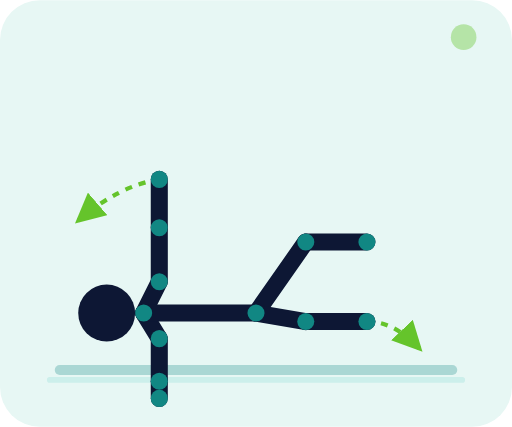
t = 0.00 s
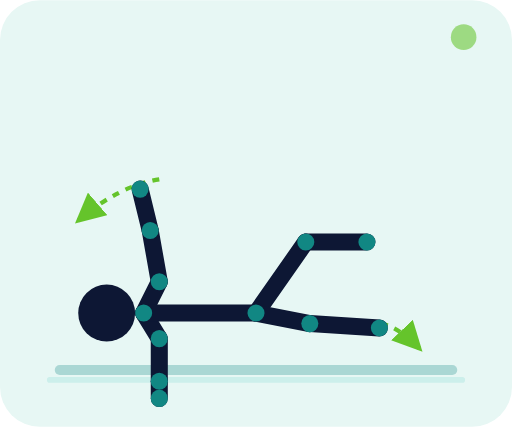
t = 0.35 s
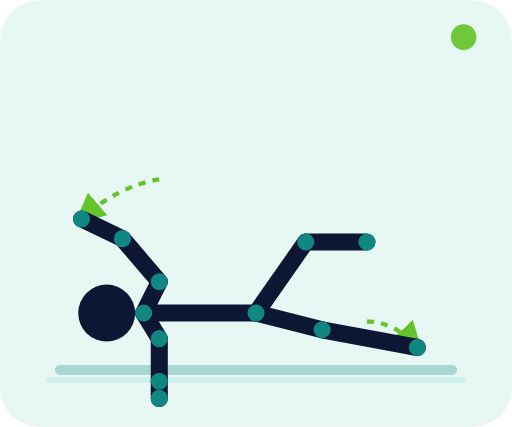
t = 1.05 s
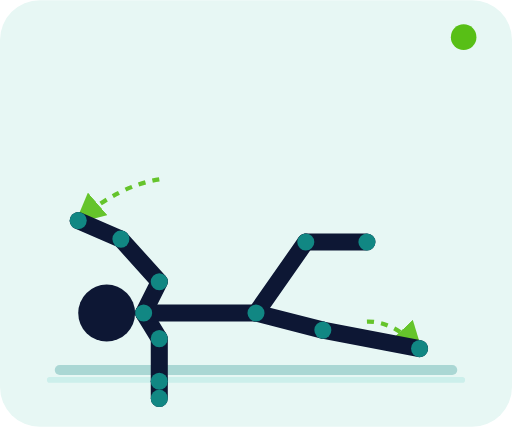
t = 1.40 s
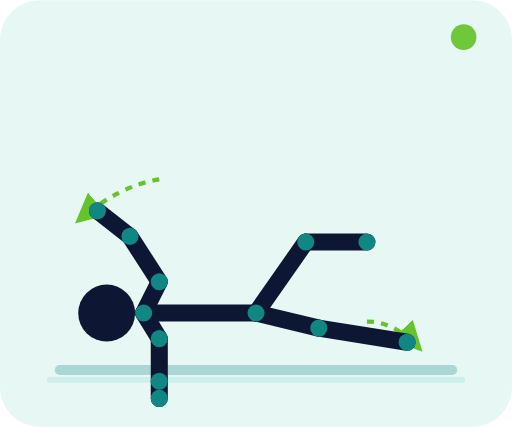
t = 1.75 s
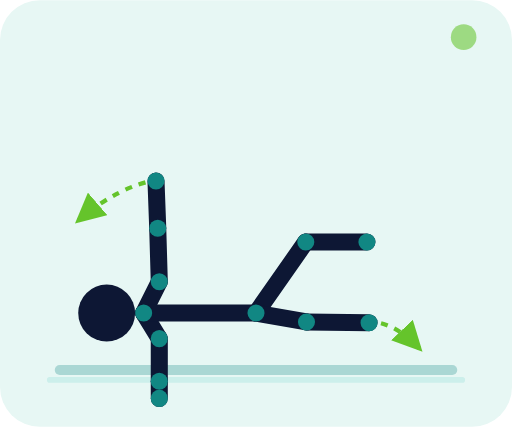
t = 2.45 s

The animated SVG that drew these frames (rendered in a browser with its animation timeline set to each time). Animation: 71 SMIL elements (animate=71); one cycle of 2.80 s, repeats indefinitely.

<svg xmlns="http://www.w3.org/2000/svg" viewBox="0 0 360 300" role="img" aria-labelledby="title desc"><title id="title">Dead bug</title><desc id="desc">Allongé, un bras et la jambe opposée s'éloignent simultanément avant de revenir.</desc><defs><marker id="arrow" markerWidth="7" markerHeight="7" refX="6" refY="3.5" orient="auto"><path d="M0 0L7 3.5L0 7z" fill="#58bf16"/></marker></defs><rect width="360" height="300" rx="28" fill="#e7f7f4"/><path d="M35 267h290" stroke="#ccefeb" stroke-width="4" stroke-linecap="round"/><path d="M112 126 Q83.5 130.5 55 155" fill="none" stroke="#58bf16" stroke-width="3" stroke-dasharray="5 5" marker-end="url(#arrow)" opacity=".9"/><path d="M258 226 Q276.5 225.5 295 245" fill="none" stroke="#58bf16" stroke-width="3" stroke-dasharray="5 5" marker-end="url(#arrow)" opacity=".9"/><path d="M42 260h276" stroke="#118783" stroke-width="7" stroke-linecap="round" opacity=".28"/><g><line x1="101" y1="220" x2="112" y2="198" stroke="#0d1734" stroke-width="12" stroke-linecap="round"><animate attributeName="x1" values="101;101;101" dur="2.8s" repeatCount="indefinite" keyTimes="0;.5;1" calcMode="spline" keySplines=".4 0 .2 1;.4 0 .2 1"/><animate attributeName="y1" values="220;220;220" dur="2.8s" repeatCount="indefinite" keyTimes="0;.5;1" calcMode="spline" keySplines=".4 0 .2 1;.4 0 .2 1"/><animate attributeName="x2" values="112;112;112" dur="2.8s" repeatCount="indefinite" keyTimes="0;.5;1" calcMode="spline" keySplines=".4 0 .2 1;.4 0 .2 1"/><animate attributeName="y2" values="198;198;198" dur="2.8s" repeatCount="indefinite" keyTimes="0;.5;1" calcMode="spline" keySplines=".4 0 .2 1;.4 0 .2 1"/></line><line x1="101" y1="220" x2="112" y2="238" stroke="#0d1734" stroke-width="12" stroke-linecap="round"><animate attributeName="x1" values="101;101;101" dur="2.8s" repeatCount="indefinite" keyTimes="0;.5;1" calcMode="spline" keySplines=".4 0 .2 1;.4 0 .2 1"/><animate attributeName="y1" values="220;220;220" dur="2.8s" repeatCount="indefinite" keyTimes="0;.5;1" calcMode="spline" keySplines=".4 0 .2 1;.4 0 .2 1"/><animate attributeName="x2" values="112;112;112" dur="2.8s" repeatCount="indefinite" keyTimes="0;.5;1" calcMode="spline" keySplines=".4 0 .2 1;.4 0 .2 1"/><animate attributeName="y2" values="238;238;238" dur="2.8s" repeatCount="indefinite" keyTimes="0;.5;1" calcMode="spline" keySplines=".4 0 .2 1;.4 0 .2 1"/></line><line x1="101" y1="220" x2="180" y2="220" stroke="#0d1734" stroke-width="12" stroke-linecap="round"><animate attributeName="x1" values="101;101;101" dur="2.8s" repeatCount="indefinite" keyTimes="0;.5;1" calcMode="spline" keySplines=".4 0 .2 1;.4 0 .2 1"/><animate attributeName="y1" values="220;220;220" dur="2.8s" repeatCount="indefinite" keyTimes="0;.5;1" calcMode="spline" keySplines=".4 0 .2 1;.4 0 .2 1"/><animate attributeName="x2" values="180;180;180" dur="2.8s" repeatCount="indefinite" keyTimes="0;.5;1" calcMode="spline" keySplines=".4 0 .2 1;.4 0 .2 1"/><animate attributeName="y2" values="220;220;220" dur="2.8s" repeatCount="indefinite" keyTimes="0;.5;1" calcMode="spline" keySplines=".4 0 .2 1;.4 0 .2 1"/></line><line x1="112" y1="198" x2="112" y2="160" stroke="#0d1734" stroke-width="12" stroke-linecap="round"><animate attributeName="x1" values="112;112;112" dur="2.8s" repeatCount="indefinite" keyTimes="0;.5;1" calcMode="spline" keySplines=".4 0 .2 1;.4 0 .2 1"/><animate attributeName="y1" values="198;198;198" dur="2.8s" repeatCount="indefinite" keyTimes="0;.5;1" calcMode="spline" keySplines=".4 0 .2 1;.4 0 .2 1"/><animate attributeName="x2" values="112;85;112" dur="2.8s" repeatCount="indefinite" keyTimes="0;.5;1" calcMode="spline" keySplines=".4 0 .2 1;.4 0 .2 1"/><animate attributeName="y2" values="160;168;160" dur="2.8s" repeatCount="indefinite" keyTimes="0;.5;1" calcMode="spline" keySplines=".4 0 .2 1;.4 0 .2 1"/></line><line x1="112" y1="160" x2="112" y2="126" stroke="#0d1734" stroke-width="12" stroke-linecap="round"><animate attributeName="x1" values="112;85;112" dur="2.8s" repeatCount="indefinite" keyTimes="0;.5;1" calcMode="spline" keySplines=".4 0 .2 1;.4 0 .2 1"/><animate attributeName="y1" values="160;168;160" dur="2.8s" repeatCount="indefinite" keyTimes="0;.5;1" calcMode="spline" keySplines=".4 0 .2 1;.4 0 .2 1"/><animate attributeName="x2" values="112;55;112" dur="2.8s" repeatCount="indefinite" keyTimes="0;.5;1" calcMode="spline" keySplines=".4 0 .2 1;.4 0 .2 1"/><animate attributeName="y2" values="126;155;126" dur="2.8s" repeatCount="indefinite" keyTimes="0;.5;1" calcMode="spline" keySplines=".4 0 .2 1;.4 0 .2 1"/></line><line x1="112" y1="238" x2="112" y2="268" stroke="#0d1734" stroke-width="12" stroke-linecap="round"><animate attributeName="x1" values="112;112;112" dur="2.8s" repeatCount="indefinite" keyTimes="0;.5;1" calcMode="spline" keySplines=".4 0 .2 1;.4 0 .2 1"/><animate attributeName="y1" values="238;238;238" dur="2.8s" repeatCount="indefinite" keyTimes="0;.5;1" calcMode="spline" keySplines=".4 0 .2 1;.4 0 .2 1"/><animate attributeName="x2" values="112;112;112" dur="2.8s" repeatCount="indefinite" keyTimes="0;.5;1" calcMode="spline" keySplines=".4 0 .2 1;.4 0 .2 1"/><animate attributeName="y2" values="268;268;268" dur="2.8s" repeatCount="indefinite" keyTimes="0;.5;1" calcMode="spline" keySplines=".4 0 .2 1;.4 0 .2 1"/></line><line x1="112" y1="268" x2="112" y2="280" stroke="#0d1734" stroke-width="12" stroke-linecap="round"><animate attributeName="x1" values="112;112;112" dur="2.8s" repeatCount="indefinite" keyTimes="0;.5;1" calcMode="spline" keySplines=".4 0 .2 1;.4 0 .2 1"/><animate attributeName="y1" values="268;268;268" dur="2.8s" repeatCount="indefinite" keyTimes="0;.5;1" calcMode="spline" keySplines=".4 0 .2 1;.4 0 .2 1"/><animate attributeName="x2" values="112;112;112" dur="2.8s" repeatCount="indefinite" keyTimes="0;.5;1" calcMode="spline" keySplines=".4 0 .2 1;.4 0 .2 1"/><animate attributeName="y2" values="280;280;280" dur="2.8s" repeatCount="indefinite" keyTimes="0;.5;1" calcMode="spline" keySplines=".4 0 .2 1;.4 0 .2 1"/></line><line x1="180" y1="220" x2="215" y2="170" stroke="#0d1734" stroke-width="12" stroke-linecap="round"><animate attributeName="x1" values="180;180;180" dur="2.8s" repeatCount="indefinite" keyTimes="0;.5;1" calcMode="spline" keySplines=".4 0 .2 1;.4 0 .2 1"/><animate attributeName="y1" values="220;220;220" dur="2.8s" repeatCount="indefinite" keyTimes="0;.5;1" calcMode="spline" keySplines=".4 0 .2 1;.4 0 .2 1"/><animate attributeName="x2" values="215;215;215" dur="2.8s" repeatCount="indefinite" keyTimes="0;.5;1" calcMode="spline" keySplines=".4 0 .2 1;.4 0 .2 1"/><animate attributeName="y2" values="170;170;170" dur="2.8s" repeatCount="indefinite" keyTimes="0;.5;1" calcMode="spline" keySplines=".4 0 .2 1;.4 0 .2 1"/></line><line x1="215" y1="170" x2="258" y2="170" stroke="#0d1734" stroke-width="12" stroke-linecap="round"><animate attributeName="x1" values="215;215;215" dur="2.8s" repeatCount="indefinite" keyTimes="0;.5;1" calcMode="spline" keySplines=".4 0 .2 1;.4 0 .2 1"/><animate attributeName="y1" values="170;170;170" dur="2.8s" repeatCount="indefinite" keyTimes="0;.5;1" calcMode="spline" keySplines=".4 0 .2 1;.4 0 .2 1"/><animate attributeName="x2" values="258;258;258" dur="2.8s" repeatCount="indefinite" keyTimes="0;.5;1" calcMode="spline" keySplines=".4 0 .2 1;.4 0 .2 1"/><animate attributeName="y2" values="170;170;170" dur="2.8s" repeatCount="indefinite" keyTimes="0;.5;1" calcMode="spline" keySplines=".4 0 .2 1;.4 0 .2 1"/></line><line x1="180" y1="220" x2="215" y2="226" stroke="#0d1734" stroke-width="12" stroke-linecap="round"><animate attributeName="x1" values="180;180;180" dur="2.8s" repeatCount="indefinite" keyTimes="0;.5;1" calcMode="spline" keySplines=".4 0 .2 1;.4 0 .2 1"/><animate attributeName="y1" values="220;220;220" dur="2.8s" repeatCount="indefinite" keyTimes="0;.5;1" calcMode="spline" keySplines=".4 0 .2 1;.4 0 .2 1"/><animate attributeName="x2" values="215;227;215" dur="2.8s" repeatCount="indefinite" keyTimes="0;.5;1" calcMode="spline" keySplines=".4 0 .2 1;.4 0 .2 1"/><animate attributeName="y2" values="226;232;226" dur="2.8s" repeatCount="indefinite" keyTimes="0;.5;1" calcMode="spline" keySplines=".4 0 .2 1;.4 0 .2 1"/></line><line x1="215" y1="226" x2="258" y2="226" stroke="#0d1734" stroke-width="12" stroke-linecap="round"><animate attributeName="x1" values="215;227;215" dur="2.8s" repeatCount="indefinite" keyTimes="0;.5;1" calcMode="spline" keySplines=".4 0 .2 1;.4 0 .2 1"/><animate attributeName="y1" values="226;232;226" dur="2.8s" repeatCount="indefinite" keyTimes="0;.5;1" calcMode="spline" keySplines=".4 0 .2 1;.4 0 .2 1"/><animate attributeName="x2" values="258;295;258" dur="2.8s" repeatCount="indefinite" keyTimes="0;.5;1" calcMode="spline" keySplines=".4 0 .2 1;.4 0 .2 1"/><animate attributeName="y2" values="226;245;226" dur="2.8s" repeatCount="indefinite" keyTimes="0;.5;1" calcMode="spline" keySplines=".4 0 .2 1;.4 0 .2 1"/></line><circle cx="101" cy="220" r="6" fill="#118783"><animate attributeName="cx" values="101;101;101" dur="2.8s" repeatCount="indefinite" keyTimes="0;.5;1" calcMode="spline" keySplines=".4 0 .2 1;.4 0 .2 1"/><animate attributeName="cy" values="220;220;220" dur="2.8s" repeatCount="indefinite" keyTimes="0;.5;1" calcMode="spline" keySplines=".4 0 .2 1;.4 0 .2 1"/></circle><circle cx="180" cy="220" r="6" fill="#118783"><animate attributeName="cx" values="180;180;180" dur="2.8s" repeatCount="indefinite" keyTimes="0;.5;1" calcMode="spline" keySplines=".4 0 .2 1;.4 0 .2 1"/><animate attributeName="cy" values="220;220;220" dur="2.8s" repeatCount="indefinite" keyTimes="0;.5;1" calcMode="spline" keySplines=".4 0 .2 1;.4 0 .2 1"/></circle><circle cx="112" cy="198" r="6" fill="#118783"><animate attributeName="cx" values="112;112;112" dur="2.8s" repeatCount="indefinite" keyTimes="0;.5;1" calcMode="spline" keySplines=".4 0 .2 1;.4 0 .2 1"/><animate attributeName="cy" values="198;198;198" dur="2.8s" repeatCount="indefinite" keyTimes="0;.5;1" calcMode="spline" keySplines=".4 0 .2 1;.4 0 .2 1"/></circle><circle cx="112" cy="238" r="6" fill="#118783"><animate attributeName="cx" values="112;112;112" dur="2.8s" repeatCount="indefinite" keyTimes="0;.5;1" calcMode="spline" keySplines=".4 0 .2 1;.4 0 .2 1"/><animate attributeName="cy" values="238;238;238" dur="2.8s" repeatCount="indefinite" keyTimes="0;.5;1" calcMode="spline" keySplines=".4 0 .2 1;.4 0 .2 1"/></circle><circle cx="112" cy="160" r="6" fill="#118783"><animate attributeName="cx" values="112;85;112" dur="2.8s" repeatCount="indefinite" keyTimes="0;.5;1" calcMode="spline" keySplines=".4 0 .2 1;.4 0 .2 1"/><animate attributeName="cy" values="160;168;160" dur="2.8s" repeatCount="indefinite" keyTimes="0;.5;1" calcMode="spline" keySplines=".4 0 .2 1;.4 0 .2 1"/></circle><circle cx="112" cy="268" r="6" fill="#118783"><animate attributeName="cx" values="112;112;112" dur="2.8s" repeatCount="indefinite" keyTimes="0;.5;1" calcMode="spline" keySplines=".4 0 .2 1;.4 0 .2 1"/><animate attributeName="cy" values="268;268;268" dur="2.8s" repeatCount="indefinite" keyTimes="0;.5;1" calcMode="spline" keySplines=".4 0 .2 1;.4 0 .2 1"/></circle><circle cx="112" cy="126" r="6" fill="#118783"><animate attributeName="cx" values="112;55;112" dur="2.8s" repeatCount="indefinite" keyTimes="0;.5;1" calcMode="spline" keySplines=".4 0 .2 1;.4 0 .2 1"/><animate attributeName="cy" values="126;155;126" dur="2.8s" repeatCount="indefinite" keyTimes="0;.5;1" calcMode="spline" keySplines=".4 0 .2 1;.4 0 .2 1"/></circle><circle cx="112" cy="280" r="6" fill="#118783"><animate attributeName="cx" values="112;112;112" dur="2.8s" repeatCount="indefinite" keyTimes="0;.5;1" calcMode="spline" keySplines=".4 0 .2 1;.4 0 .2 1"/><animate attributeName="cy" values="280;280;280" dur="2.8s" repeatCount="indefinite" keyTimes="0;.5;1" calcMode="spline" keySplines=".4 0 .2 1;.4 0 .2 1"/></circle><circle cx="215" cy="170" r="6" fill="#118783"><animate attributeName="cx" values="215;215;215" dur="2.8s" repeatCount="indefinite" keyTimes="0;.5;1" calcMode="spline" keySplines=".4 0 .2 1;.4 0 .2 1"/><animate attributeName="cy" values="170;170;170" dur="2.8s" repeatCount="indefinite" keyTimes="0;.5;1" calcMode="spline" keySplines=".4 0 .2 1;.4 0 .2 1"/></circle><circle cx="215" cy="226" r="6" fill="#118783"><animate attributeName="cx" values="215;227;215" dur="2.8s" repeatCount="indefinite" keyTimes="0;.5;1" calcMode="spline" keySplines=".4 0 .2 1;.4 0 .2 1"/><animate attributeName="cy" values="226;232;226" dur="2.8s" repeatCount="indefinite" keyTimes="0;.5;1" calcMode="spline" keySplines=".4 0 .2 1;.4 0 .2 1"/></circle><circle cx="258" cy="170" r="6" fill="#118783"><animate attributeName="cx" values="258;258;258" dur="2.8s" repeatCount="indefinite" keyTimes="0;.5;1" calcMode="spline" keySplines=".4 0 .2 1;.4 0 .2 1"/><animate attributeName="cy" values="170;170;170" dur="2.8s" repeatCount="indefinite" keyTimes="0;.5;1" calcMode="spline" keySplines=".4 0 .2 1;.4 0 .2 1"/></circle><circle cx="258" cy="226" r="6" fill="#118783"><animate attributeName="cx" values="258;295;258" dur="2.8s" repeatCount="indefinite" keyTimes="0;.5;1" calcMode="spline" keySplines=".4 0 .2 1;.4 0 .2 1"/><animate attributeName="cy" values="226;245;226" dur="2.8s" repeatCount="indefinite" keyTimes="0;.5;1" calcMode="spline" keySplines=".4 0 .2 1;.4 0 .2 1"/></circle><circle cx="75" cy="220" r="20" fill="#0d1734"><animate attributeName="cx" values="75;75;75" dur="2.8s" repeatCount="indefinite" keyTimes="0;.5;1" calcMode="spline" keySplines=".4 0 .2 1;.4 0 .2 1"/><animate attributeName="cy" values="220;220;220" dur="2.8s" repeatCount="indefinite" keyTimes="0;.5;1" calcMode="spline" keySplines=".4 0 .2 1;.4 0 .2 1"/></circle></g><circle cx="326" cy="26" r="9" fill="#58bf16"><animate attributeName="opacity" values=".35;1;.35" dur="2.8s" repeatCount="indefinite"/></circle></svg>
